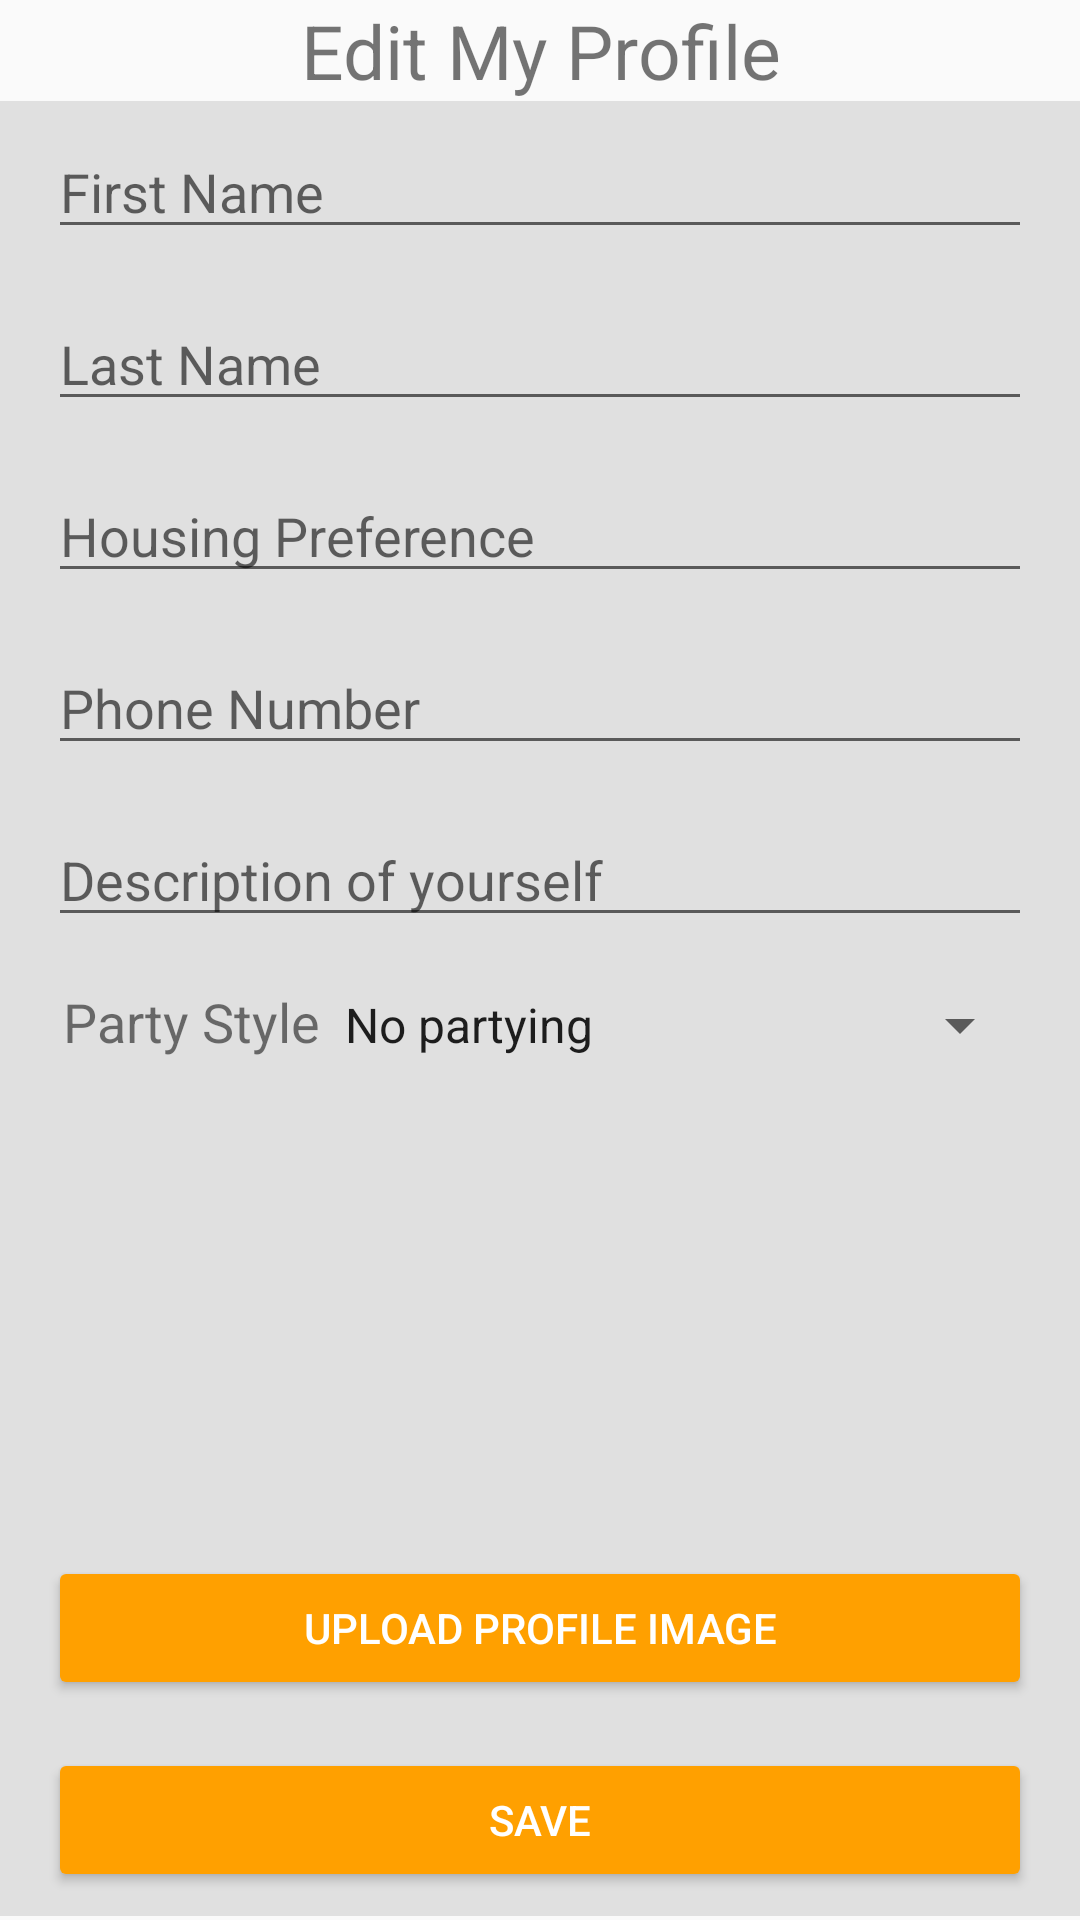

This screen was rendered from an Android layout file. Write that file and the resources it references.
<!-- AndroidManifest.xml: application theme AppTheme -->
<!-- res/layout/activity_edit_user.xml -->
<?xml version="1.0" encoding="utf-8"?>
<ScrollView xmlns:android="http://schemas.android.com/apk/res/android"
    xmlns:app="http://schemas.android.com/apk/res-auto"
    xmlns:tools="http://schemas.android.com/tools"
    android:layout_width="match_parent"
    android:layout_height="match_parent"
    android:orientation="vertical"
    tools:context="ser210.findaroommate.EditUserActivity">

    <RelativeLayout
        android:layout_width="match_parent"
        android:layout_height="wrap_content">

        <TextView
            android:id="@+id/title_text"
            android:layout_width="match_parent"
            android:layout_height="wrap_content"
            android:text="Edit My Profile"
            android:textAlignment="center"
            android:theme="@style/ThemeOverlay.MyTitleText" />

        <LinearLayout
            android:id="@+id/firstnameLayout"
            android:layout_width="match_parent"
            android:layout_height="wrap_content"
            android:layout_below="@id/title_text"
            android:background="@color/grey_300"
            android:orientation="horizontal"
            android:paddingBottom="8dp"
            android:paddingLeft="16dp"
            android:paddingRight="16dp"
            android:paddingTop="8dp">

            <EditText
                android:id="@+id/field_firstname"
                android:layout_width="0dp"
                android:layout_height="wrap_content"
                android:layout_weight="1"
                android:hint="@string/firstname"
                android:inputType="text" />
        </LinearLayout>

        <LinearLayout
            android:id="@+id/lastnameLayout"
            android:layout_width="match_parent"
            android:layout_height="wrap_content"
            android:layout_below="@+id/firstnameLayout"
            android:background="@color/grey_300"
            android:orientation="horizontal"
            android:paddingBottom="8dp"
            android:paddingLeft="16dp"
            android:paddingRight="16dp"
            android:paddingTop="8dp">

            <EditText
                android:id="@+id/field_lastname"
                android:layout_width="0dp"
                android:layout_height="wrap_content"
                android:layout_weight="1"
                android:hint="@string/lastname"
                android:inputType="text" />
        </LinearLayout>

        <LinearLayout
            android:id="@+id/housingLayout"
            android:layout_width="match_parent"
            android:layout_height="wrap_content"
            android:layout_below="@+id/lastnameLayout"
            android:background="@color/grey_300"
            android:orientation="horizontal"
            android:paddingBottom="8dp"
            android:paddingLeft="16dp"
            android:paddingRight="16dp"
            android:paddingTop="8dp">

            <EditText
                android:id="@+id/field_housingpref"
                android:layout_width="0dp"
                android:layout_height="wrap_content"
                android:layout_weight="1"
                android:hint="@string/housingpref"
                android:inputType="text" />
        </LinearLayout>

        <LinearLayout
            android:id="@+id/phoneNumberLayout"
            android:layout_width="match_parent"
            android:layout_height="wrap_content"
            android:layout_below="@+id/housingLayout"
            android:background="@color/grey_300"
            android:orientation="horizontal"
            android:paddingBottom="8dp"
            android:paddingLeft="16dp"
            android:paddingRight="16dp"
            android:paddingTop="8dp">

            <EditText
                android:id="@+id/field_phone"
                android:layout_width="0dp"
                android:layout_height="wrap_content"
                android:layout_weight="1"
                android:hint="@string/phonenumber"
                android:inputType="text" />
        </LinearLayout>
        <LinearLayout
            android:id="@+id/DescLayout"
            android:layout_width="match_parent"
            android:layout_height="wrap_content"
            android:layout_below="@+id/phoneNumberLayout"
            android:background="@color/grey_300"
            android:orientation="horizontal"
            android:paddingBottom="8dp"
            android:paddingLeft="16dp"
            android:paddingRight="16dp"
            android:paddingTop="8dp">

            <EditText
                android:id="@+id/DescField"
                android:layout_width="0dp"
                android:layout_height="wrap_content"
                android:layout_weight="1"
                android:hint="@string/descriptionfield"
                android:inputType="textMultiLine" />
        </LinearLayout>
        <LinearLayout
            android:id="@+id/partySpinnerHolder"
            android:layout_width="match_parent"
            android:layout_height="wrap_content"
            android:layout_below="@+id/DescLayout"
            android:background="@color/grey_300"
            android:orientation="horizontal"
            android:paddingBottom="8dp"
            android:paddingLeft="16dp"
            android:paddingRight="16dp"
            android:paddingTop="8dp">

            <TextView
                android:layout_width="wrap_content"
                android:layout_height="wrap_content"
                android:paddingLeft="5dp"
                android:text="Party Style"
                android:textSize="18sp" />

            <Spinner
                android:id="@+id/party_spinner"
                android:layout_width="fill_parent"
                android:layout_height="wrap_content"
                android:entries="@array/PartyOptions" />
        </LinearLayout>

        <LinearLayout
            android:id="@+id/selectImageHolder"
            android:layout_width="match_parent"
            android:layout_height="wrap_content"
            android:layout_below="@+id/partySpinnerHolder"
            android:background="@color/grey_300"
            android:orientation="vertical"
            android:paddingBottom="8dp"
            android:paddingLeft="16dp"
            android:paddingRight="16dp"
            android:paddingTop="8dp">
            <ImageView
                android:id="@+id/profileImageDemo"
                android:layout_width="wrap_content"
                android:contentDescription="@string/upload_image"
                android:src="@drawable/placeholder"
                android:layout_gravity="center"
                android:layout_height="150dp" />
            <Button
                android:id="@+id/uploadImage"
                style="@style/Widget.AppCompat.Button.Colored"
                android:layout_width="match_parent"
                android:layout_height="wrap_content"
                android:layout_below="@id/phoneNumberLayout"
                android:onClick="onUploadImage"
                android:text="@string/upload_image"
                android:theme="@style/ThemeOverlay.MyDarkButton" />
        </LinearLayout>

        <LinearLayout
            android:id="@+id/buttonLayout"
            android:layout_width="match_parent"
            android:layout_height="wrap_content"
            android:layout_below="@+id/selectImageHolder"
            android:background="@color/grey_300"
            android:orientation="horizontal"
            android:paddingBottom="8dp"
            android:paddingLeft="16dp"
            android:paddingRight="16dp"
            android:paddingTop="8dp">

            <Button
                android:id="@+id/finalcreateaccount"
                style="@style/Widget.AppCompat.Button.Colored"
                android:layout_width="match_parent"
                android:layout_height="wrap_content"
                android:layout_below="@id/phoneNumberLayout"
                android:onClick="ConfirmAccountCreate"
                android:text="Save"
                android:theme="@style/ThemeOverlay.MyDarkButton" />
        </LinearLayout>

    </RelativeLayout>
</ScrollView>
<!-- resources referenced by this layout -->
<resources>
  <string-array name="PartyOptions">
          <item>No partying</item>
          <item>Go out every once in a while</item>
          <item>Every weekend</item>
          <item>During the week</item>
      </string-array>
  <color name="grey_300">#E0E0E0</color>
  <string name="descriptionfield">Description of yourself</string>
  <string name="firstname">First Name</string>
  <string name="housingpref">Housing Preference</string>
  <string name="lastname">Last Name</string>
  <string name="phonenumber">Phone Number</string>
  <string name="upload_image">Upload Profile Image</string>
  <style name="ThemeOverlay.MyDarkButton" parent="ThemeOverlay.AppCompat.Dark">
          <item name="colorButtonNormal">@color/grey_500</item>
          <item name="colorAccent">@color/colorAccent</item>
          <item name="android:layout_marginRight">4dp</item>
          <item name="android:layout_marginLeft">4dp</item>
          <item name="android:textColor">@android:color/white</item>
      </style>
  <style name="ThemeOverlay.MyTitleText" parent="AppTheme">
          <item name="android:gravity">center</item>
          <item name="android:textSize">25sp</item>
      </style>
  <style name="AppTheme" parent="android:Theme.Material.Light">
          <item name="colorPrimary">@color/colorPrimary</item>
          <item name="colorPrimaryDark">@color/colorPrimaryDark</item>
          <item name="colorAccent">@color/colorAccent</item>
      </style>
  <color name="grey_500">#9E9E9E</color>
  <color name="colorAccent">#FFA000</color>
  <color name="colorPrimary">#039BE5</color>
  <color name="colorPrimaryDark">#016cd1</color>
</resources>
